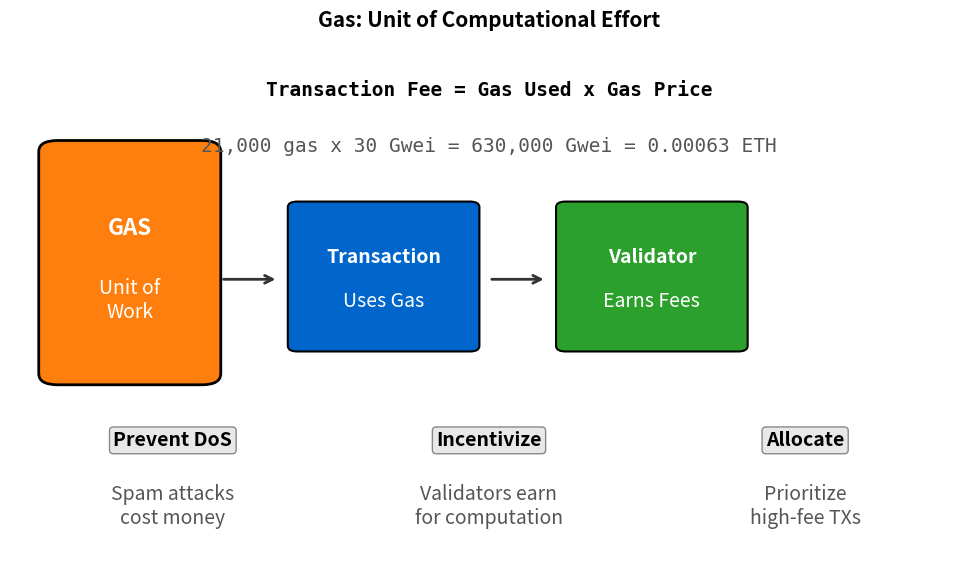

Reproduce this figure in Python. (Note: this script raises an exception after producing the figure.)
"""
Gas Concept Diagram
Shows what gas is and how it works
"""

import matplotlib.pyplot as plt
import matplotlib.patches as mpatches
from matplotlib.patches import FancyBboxPatch, FancyArrowPatch
import numpy as np
from pathlib import Path

CHART_METADATA = {
    'title': 'Gas Concept',
    'url': 'https://github.com/Digital-AI-Finance/Blockchain_Crypto/tree/main/Module_B_Ethereum_Smart_Contracts/L14_Gas_Mechanics/charts/01_gas_concept'
}

plt.rcParams.update({
    'font.size': 14,
    'axes.labelsize': 14,
    'axes.titlesize': 16,
    'xtick.labelsize': 12,
    'ytick.labelsize': 12,
    'legend.fontsize': 12,
    'figure.figsize': (10, 6),
    'figure.dpi': 150
})

MLPURPLE = '#3333B2'
MLBLUE = '#0066CC'
MLORANGE = '#FF7F0E'
MLGREEN = '#2CA02C'
MLRED = '#D62728'

fig, ax = plt.subplots(figsize=(10, 6))

# Gas pump icon (left)
pump = FancyBboxPatch((0.05, 0.35), 0.15, 0.40,
                       boxstyle="round,pad=0.02", facecolor=MLORANGE,
                       edgecolor='black', linewidth=2)
ax.add_patch(pump)
ax.text(0.125, 0.60, 'GAS', ha='center', fontsize=16, fontweight='bold', color='white')
ax.text(0.125, 0.45, 'Unit of\nWork', ha='center', fontsize=14, color='white')

# Transaction (center)
tx_box = FancyBboxPatch((0.30, 0.40), 0.18, 0.25,
                         boxstyle="round,pad=0.01", facecolor=MLBLUE,
                         edgecolor='black', linewidth=1.5)
ax.add_patch(tx_box)
ax.text(0.39, 0.55, 'Transaction', ha='center', fontsize=14, fontweight='bold', color='white')
ax.text(0.39, 0.47, 'Uses Gas', ha='center', fontsize=14, color='white')

# Validator (right)
validator_box = FancyBboxPatch((0.58, 0.40), 0.18, 0.25,
                                boxstyle="round,pad=0.01", facecolor=MLGREEN,
                                edgecolor='black', linewidth=1.5)
ax.add_patch(validator_box)
ax.text(0.67, 0.55, 'Validator', ha='center', fontsize=14, fontweight='bold', color='white')
ax.text(0.67, 0.47, 'Earns Fees', ha='center', fontsize=14, color='white')

# Arrows
ax.annotate('', xy=(0.28, 0.52), xytext=(0.22, 0.52),
            arrowprops=dict(arrowstyle='->', color='#333', lw=2))
ax.annotate('', xy=(0.56, 0.52), xytext=(0.50, 0.52),
            arrowprops=dict(arrowstyle='->', color='#333', lw=2))

# Formula at top
ax.text(0.50, 0.85, 'Transaction Fee = Gas Used x Gas Price', ha='center',
        fontsize=14, fontweight='bold', family='monospace')

# Example
ax.text(0.50, 0.75, '21,000 gas x 30 Gwei = 630,000 Gwei = 0.00063 ETH',
        ha='center', fontsize=14, family='monospace', color='#555')

# Three purposes at bottom
purposes = [
    (0.17, 'Prevent DoS', 'Spam attacks\ncost money'),
    (0.50, 'Incentivize', 'Validators earn\nfor computation'),
    (0.83, 'Allocate', 'Prioritize\nhigh-fee TXs'),
]

for x, title, desc in purposes:
    props = dict(boxstyle='round,pad=0.2', facecolor='#E8E8E8', edgecolor='#888')
    ax.text(x, 0.22, title, ha='center', fontsize=14, fontweight='bold', bbox=props)
    ax.text(x, 0.08, desc, ha='center', fontsize=14, color='#555')

ax.set_xlim(0, 1)
ax.set_ylim(0, 0.95)
ax.axis('off')

ax.set_title('Gas: Unit of Computational Effort', fontweight='bold', fontsize=15, pad=10)
plt.tight_layout()

output_path = Path(__file__).parent / 'chart.pdf'
plt.savefig(output_path, bbox_inches='tight', dpi=300)
print(f"Chart saved to: {output_path.absolute()}")
plt.close()
